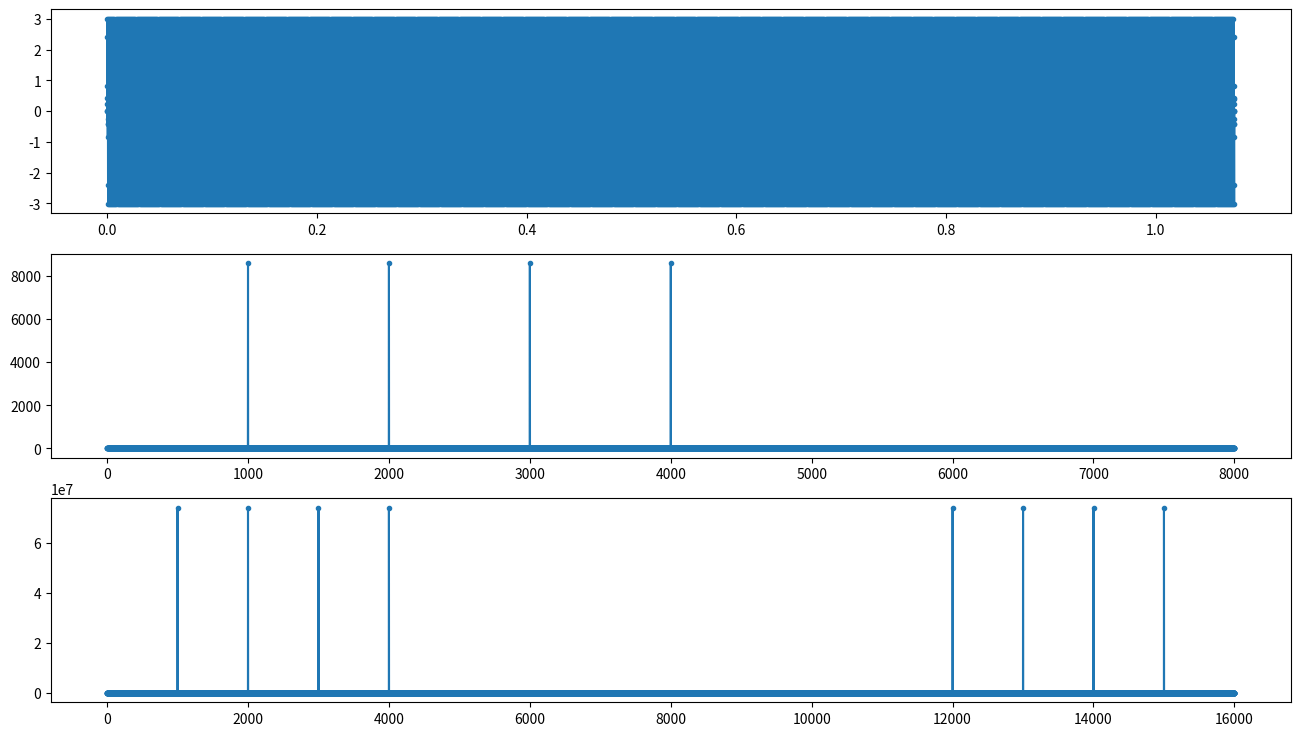

This chart was generated by the following Python code:
import numpy as np
import matplotlib.pyplot as plt

class SineWaveGenerator:
    def __init__(self, N, fs):
        self.N = N
        self.fs = fs

    def time(self):
        return np.linspace(0, self.N/self.fs, self.N)

    def frequency(self):
        return np.linspace(0, self.fs/2, int(self.N/2))

    def single_sine_wave(self, freq=100, phase=0):
        """
        Signal consisting of a single sine wave with specified frequency and phase.
        """
        t = np.arange(self.N)/self.fs
        amp = 2 * np.pi * t
        return np.sin(amp * freq + phase)

    def five_sine_wave(self, freq1=1000, freq2=2000, freq3=3000, freq4=4000,
                       phase1=0, phase2=0, phase3=0, phase4=0):
        """
        Signal consisting of four sine waves with specified frequencies, phases, and amount of points.
        """
        t = np.arange(self.N)/self.fs
        amp = 2 * np.pi * t
        x1 = np.sin(amp * freq1 + phase1)
        x2 = np.sin(amp * freq2 + phase2)
        x3 = np.sin(amp * freq3 + phase3)
        x4 = np.sin(amp * freq4 + phase4)
        return x1 + x2 + x3 + x4

if __name__ == "__main__":
    samplerate = 16000
    size = 17200

    time = SineWaveGenerator(N=size, fs=samplerate).time()
    freqs = SineWaveGenerator(N=size, fs=samplerate).frequency()
    signal = SineWaveGenerator(N=size, fs=samplerate).five_sine_wave()
    signal_fft = np.abs(np.fft.fft(signal))[:int(size/2)]
    signal_fft2 = np.abs(np.fft.fft(signal))**2

    plt.figure(figsize=(16,9))
    plt.subplot(3, 1, 1)
    plt.plot(time, signal, ".-")
    plt.subplot(3, 1, 2)
    plt.plot(freqs, signal_fft, ".-")
    plt.subplot(3, 1, 3)
    plt.plot(np.linspace(0, samplerate, size), signal_fft2, ".-")
    plt.show()
